Run: headless pygame with SDL's dummy video driver; simulated clock (each Clock.tick advances the game by its frame time, no real sleeping); random seed 0; keys injected as events and as key.get_pressed() state; no mouse input.
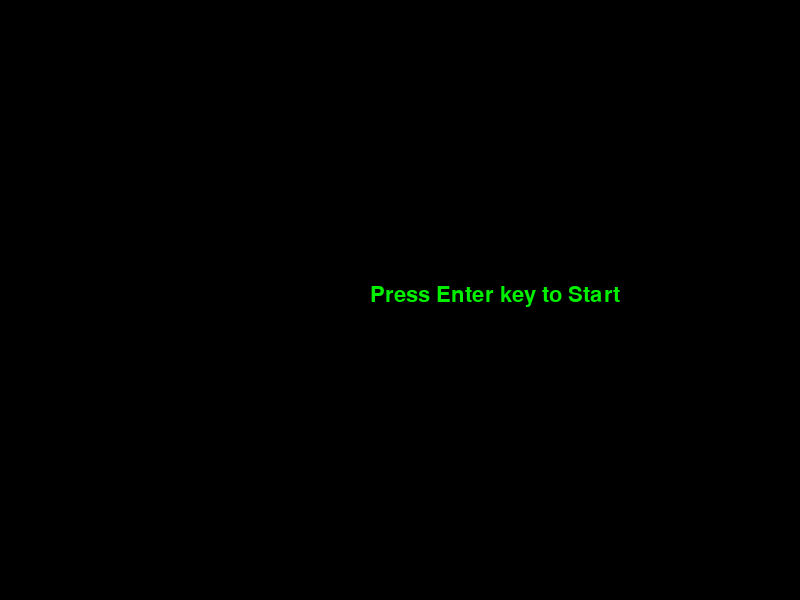
Frame 1 of 4 · flips 1–60 · no input
Frame 2 of 4 · flips 61–180 · tapped SPACE, RETURN · held RIGHT (→), D · screen unchanged from frame 1, image omitted
Frame 3 of 4 · flips 181–300 · held DOWN (↓), S · screen unchanged from frame 2, image omitted
Frame 4 of 4 · flips 301–420 · held LEFT (←), A, UP (↑), W · screen unchanged from frame 3, image omitted

The pygame program that drew these frames:

import pygame

#initializing pygame
pygame.init()

#Setting the title of the game window
pygame.display.set_caption("Pong Game")

#Defining Clock
clock = pygame.time.Clock()

#creating window sreen
WIN_WIDTH = 800
WIN_HEIGHT = 600
mid_width = 400
mid_height = 300
screen = pygame.display.set_mode((WIN_WIDTH, WIN_HEIGHT))
on_start_screen = True

#paddle access
right = False
left = True
score = 0

#creating font
font = pygame.font.SysFont('comicsans', 32)

#Ball
class Ball:
    def __init__(self, x, y, color, radius):
        self.x = x
        self.y = y
        self.radius = radius
        self.color = color
        self.vel = 5
        self.dirX = 1
        self.dirY = 1
    
    def draw(self, screen):
        pygame.draw.circle(screen, (255, 0, 0), (self.x, self.y), self.radius)

    def move(self, screen):
        if self.y+self.radius > WIN_HEIGHT or self.y-self.radius<0:
            self.dirY = self.dirY*-1
        self.x+= self.vel*self.dirX
        self.y+= self.vel*self.dirY
        self.draw(screen)

#Paddel Class
class Paddle:
    def __init__(self, x, y, width, height, color):
        self.x = x
        self.y = y
        self.width = width
        self.height = height
        self.color = color
        self.vel = 7

    def draw(self, screen):
        pygame.draw.rect(screen, self.color, (self.x, self.y, self.width, self.height))



#diffferent screens
def start_screen():
    start = font.render("Press Enter key to Start", 1, (0, 240, 0))
    screen.blit(start, (mid_width - 30, mid_height-16))
    pygame.display.update()

def mainPlayground():
    Score = font.render("Score: "+ str(score),1, (255, 200, 100))
    screen.blit(Score, (0, 0))
    ball.move(screen)
    paddleLeft.draw(screen)
    paddleRight.draw(screen)
    pygame.display.update()

def collision():
    global on_start_screen, right, left, score, ball, paddleLeft, paddleRight
    on_start_screen = True
    right = False
    left = True
    ball.x = mid_width - 10
    ball.y = mid_height - 10
    paddleLeft.y = 30
    paddleRight.y = 300
    score = 0

#gameloop
ball = Ball(mid_width - 10, mid_height -10, (255, 0, 0), 25)
paddleLeft = Paddle(0, 30, 20, 120, (255, 255, 255))
paddleRight = Paddle(WIN_WIDTH-20, 300, 20, 120, (255, 255, 255))

running = True
while running:

    #setting FPS
    clock.tick(30)
    #check events
    for event in pygame.event.get():
        if event.type == pygame.QUIT:
            running = False

    #key press event
    keys = pygame.key.get_pressed()

    #check if ball crosses the half width of window
    if ball.dirX >0:
        right = True
        left = False
    else:
        left = True
        right = False

    #move the paddle
    if keys[pygame.K_UP]:
        if right:
            paddle = paddleRight
        else:
            paddle = paddleLeft
        
        if paddle.y>0:
            paddle.y -= paddle.vel

    if keys[pygame.K_DOWN]:
        if right:
            paddle = paddleRight
        else:
            paddle = paddleLeft

        if paddle.y + paddle.height < WIN_HEIGHT:
            paddle.y += paddle.vel

    #check for collision
    if right:
        if ball.x+ball.radius == paddleRight.x and ball.y- ball.radius > paddleRight.y and ball.y <= paddleRight.y + paddleRight.height:
            ball.dirX = ball.dirX*-1
            score +=1
        elif ball.x+ball.radius > WIN_WIDTH or ball.x - ball.radius <0:
            collision()
    else:
        if ball.x-ball.radius == paddleLeft.x+paddleLeft.width and ball.y- ball.radius > paddleLeft.y and ball.y<= paddleLeft.y + paddleLeft.height:
            ball.dirX = ball.dirX*-1
            score+=1
        elif ball.x+ball.radius > WIN_WIDTH or ball.x - ball.radius <0:
            collision()

    screen.fill((0, 0, 0))
    if on_start_screen:
        start_screen()
        if keys[pygame.K_KP_ENTER]:
            on_start_screen = False
    else:
        mainPlayground()

pygame.quit()
